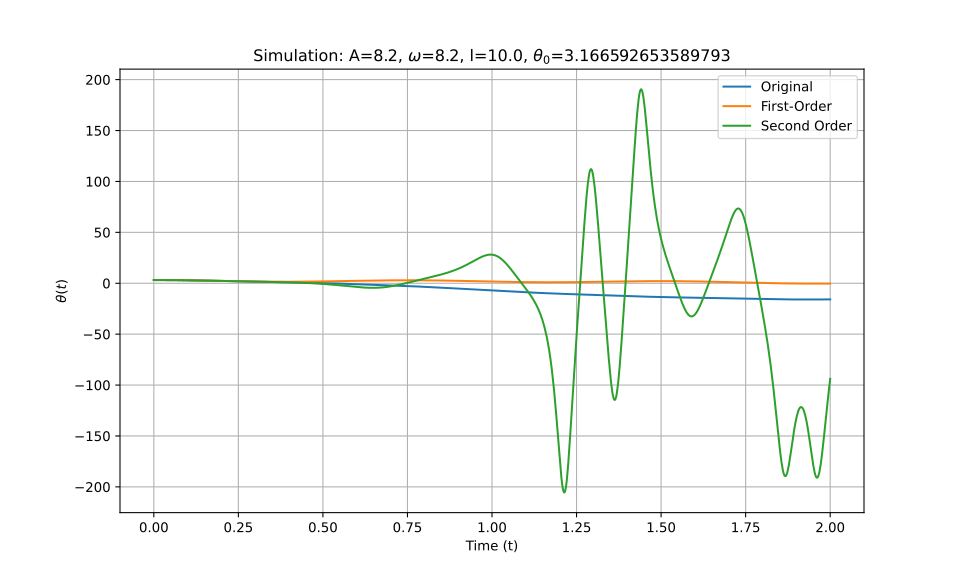

The data file committed next to this chart (first rows):
t_eval, Equation_1, Equation_2, Equation_3
0.0, 3.167, 3.167, 3.167
0.002002, 3.166, 3.166, 3.166
0.004004, 3.166, 3.166, 3.166
0.006006, 3.166, 3.166, 3.166
0.008008, 3.165, 3.165, 3.165
0.01001, 3.164, 3.164, 3.164
0.01201, 3.163, 3.163, 3.163
0.01401, 3.161, 3.161, 3.161
0.01602, 3.16, 3.16, 3.16
0.01802, 3.158, 3.158, 3.158
0.02002, 3.156, 3.156, 3.156
0.02202, 3.153, 3.153, 3.153
0.02402, 3.151, 3.151, 3.151
0.02603, 3.148, 3.148, 3.148
0.02803, 3.145, 3.145, 3.145
0.03003, 3.142, 3.142, 3.142
0.03203, 3.138, 3.138, 3.138
0.03403, 3.135, 3.135, 3.135
0.03604, 3.131, 3.131, 3.131
0.03804, 3.127, 3.127, 3.127
0.04004, 3.122, 3.123, 3.122
0.04204, 3.118, 3.118, 3.118
0.04404, 3.113, 3.114, 3.113
0.04605, 3.108, 3.109, 3.108
0.04805, 3.103, 3.104, 3.103
0.05005, 3.098, 3.098, 3.098
0.05205, 3.092, 3.093, 3.092
0.05405, 3.087, 3.087, 3.087
0.05606, 3.081, 3.081, 3.081
0.05806, 3.075, 3.075, 3.075
0.06006, 3.068, 3.069, 3.068
0.06206, 3.062, 3.062, 3.062
0.06406, 3.055, 3.056, 3.055
0.06607, 3.048, 3.049, 3.048
0.06807, 3.041, 3.042, 3.041
0.07007, 3.034, 3.035, 3.034
0.07207, 3.027, 3.027, 3.026
0.07407, 3.019, 3.02, 3.019
0.07608, 3.011, 3.012, 3.011
0.07808, 3.003, 3.004, 3.003
0.08008, 2.995, 2.996, 2.995
0.08208, 2.987, 2.987, 2.987
0.08408, 2.978, 2.979, 2.978
0.08609, 2.97, 2.97, 2.97
0.08809, 2.961, 2.961, 2.961
0.09009, 2.952, 2.953, 2.952
0.09209, 2.943, 2.943, 2.943
0.09409, 2.934, 2.934, 2.934
0.0961, 2.924, 2.925, 2.924
0.0981, 2.915, 2.915, 2.915
0.1001, 2.905, 2.905, 2.905
0.1021, 2.895, 2.895, 2.895
0.1041, 2.885, 2.885, 2.885
0.1061, 2.875, 2.875, 2.875
0.1081, 2.865, 2.865, 2.865
0.1101, 2.854, 2.854, 2.854
0.1121, 2.844, 2.844, 2.844
0.1141, 2.833, 2.833, 2.833
0.1161, 2.822, 2.822, 2.822
0.1181, 2.811, 2.811, 2.811
... 940 more rows
